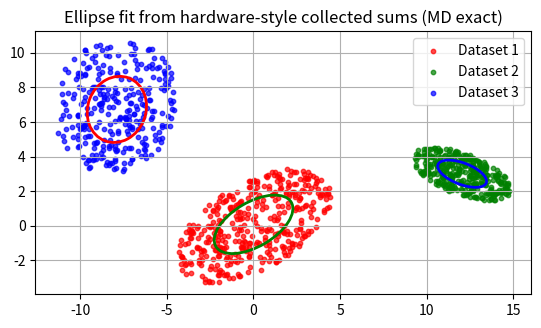

This figure's Python source:
import numpy as np
import matplotlib.pyplot as plt
from matplotlib.patches import Ellipse

def ellipse_from_sums_md(Sx, Sy, Sxy, Sxx, Syy, N):
    # 1. Centroid
    xc = Sx / N
    yc = Sy / N

    # 2. Central second moments
    mu20 = Sxx / N - xc**2
    mu02 = Syy / N - yc**2
    mu11 = Sxy / N - xc * yc

    # 4. Eigenvalues 
    t_half = 0.5 * (mu20 + mu02)
    discriminator = ((mu20 - mu02) / 2.0)**2 + mu11**2
    root = np.sqrt(discriminator)

    lam1 = t_half + root
    lam2 = t_half - root
    if lam2 > lam1:
        lam1, lam2 = lam2, lam1

    # 5. Axis lengths
    major_diam = 2.0 * np.sqrt(max(lam1, 0.0))
    minor_diam = 2.0 * np.sqrt(max(lam2, 0.0))

    # 6. Orientation
    angle_rad = 0.5 * np.arctan2(2.0 * mu11, mu20 - mu02)

    return xc, yc, major_diam, minor_diam, angle_rad

def sums_from_points(points):
    x = points[:, 0]
    y = points[:, 1]
    return np.sum(x), np.sum(y), np.sum(x*y), np.sum(x*x), np.sum(y*y), len(points)

def generate_points_in_ellipse(center, a, b, angle_rad, n_points=300, seed=None):
    rng = np.random.default_rng(seed)
    t = 2 * np.pi * rng.random(n_points)
    r = np.sqrt(rng.random(n_points))
    X = a * r * np.cos(t)
    Y = b * r * np.sin(t)
    R = np.array([[np.cos(angle_rad), -np.sin(angle_rad)],
                  [np.sin(angle_rad),  np.cos(angle_rad)]])
    pts = np.column_stack((X, Y)) @ R.T + np.array(center)
    return pts

def plot_datasets_with_ellipses(datasets, colors=None, contour_colors=None):
    if colors is None:
        colors = ["tab:blue", "tab:orange", "tab:green"]
    if contour_colors is None:
        contour_colors = colors

    fig, ax = plt.subplots()
    for i, pts in enumerate(datasets):
        c = colors[i % len(colors)]
        cc = contour_colors[i % len(colors)]
        ax.scatter(pts[:, 0], pts[:, 1], s=10, alpha=0.7, color=c, label=f"Dataset {i+1}")

        Sx, Sy, Sxy, Sxx, Syy, N = sums_from_points(pts)
        xc, yc, major, minor, ang = ellipse_from_sums_md(Sx, Sy, Sxy, Sxx, Syy, N)

        e = Ellipse((xc, yc), width=major, height=minor,
                    angle=np.degrees(ang), fill=False, lw=2, ec=cc)
        ax.add_patch(e)

        print(f"Dataset {i+1}: center=({xc:.2f}, {yc:.2f}), "
              f"major={major:.2f}, minor={minor:.2f}, angle={np.degrees(ang):.2f}°")

    ax.set_aspect('equal', adjustable='box')
    ax.set_title("Ellipse fit from hardware-style collected sums (MD exact)")
    ax.grid(True)
    ax.legend()
    plt.show()

# Generate example datasets
ds1 = generate_points_in_ellipse(center=(0, 0),   a=5, b=2.5, angle_rad=np.radians(30), n_points=400, seed=1)
ds2 = generate_points_in_ellipse(center=(12, 3),  a=3, b=1.2, angle_rad=np.radians(-20), n_points=350, seed=2)
ds3 = generate_points_in_ellipse(center=(-8, 7),  a=4, b=3.5, angle_rad=np.radians(70), n_points=300, seed=3)

plot_datasets_with_ellipses([ds1, ds2, ds3], colors=["red", "green", "blue"], contour_colors=["green", "blue", "red"])
